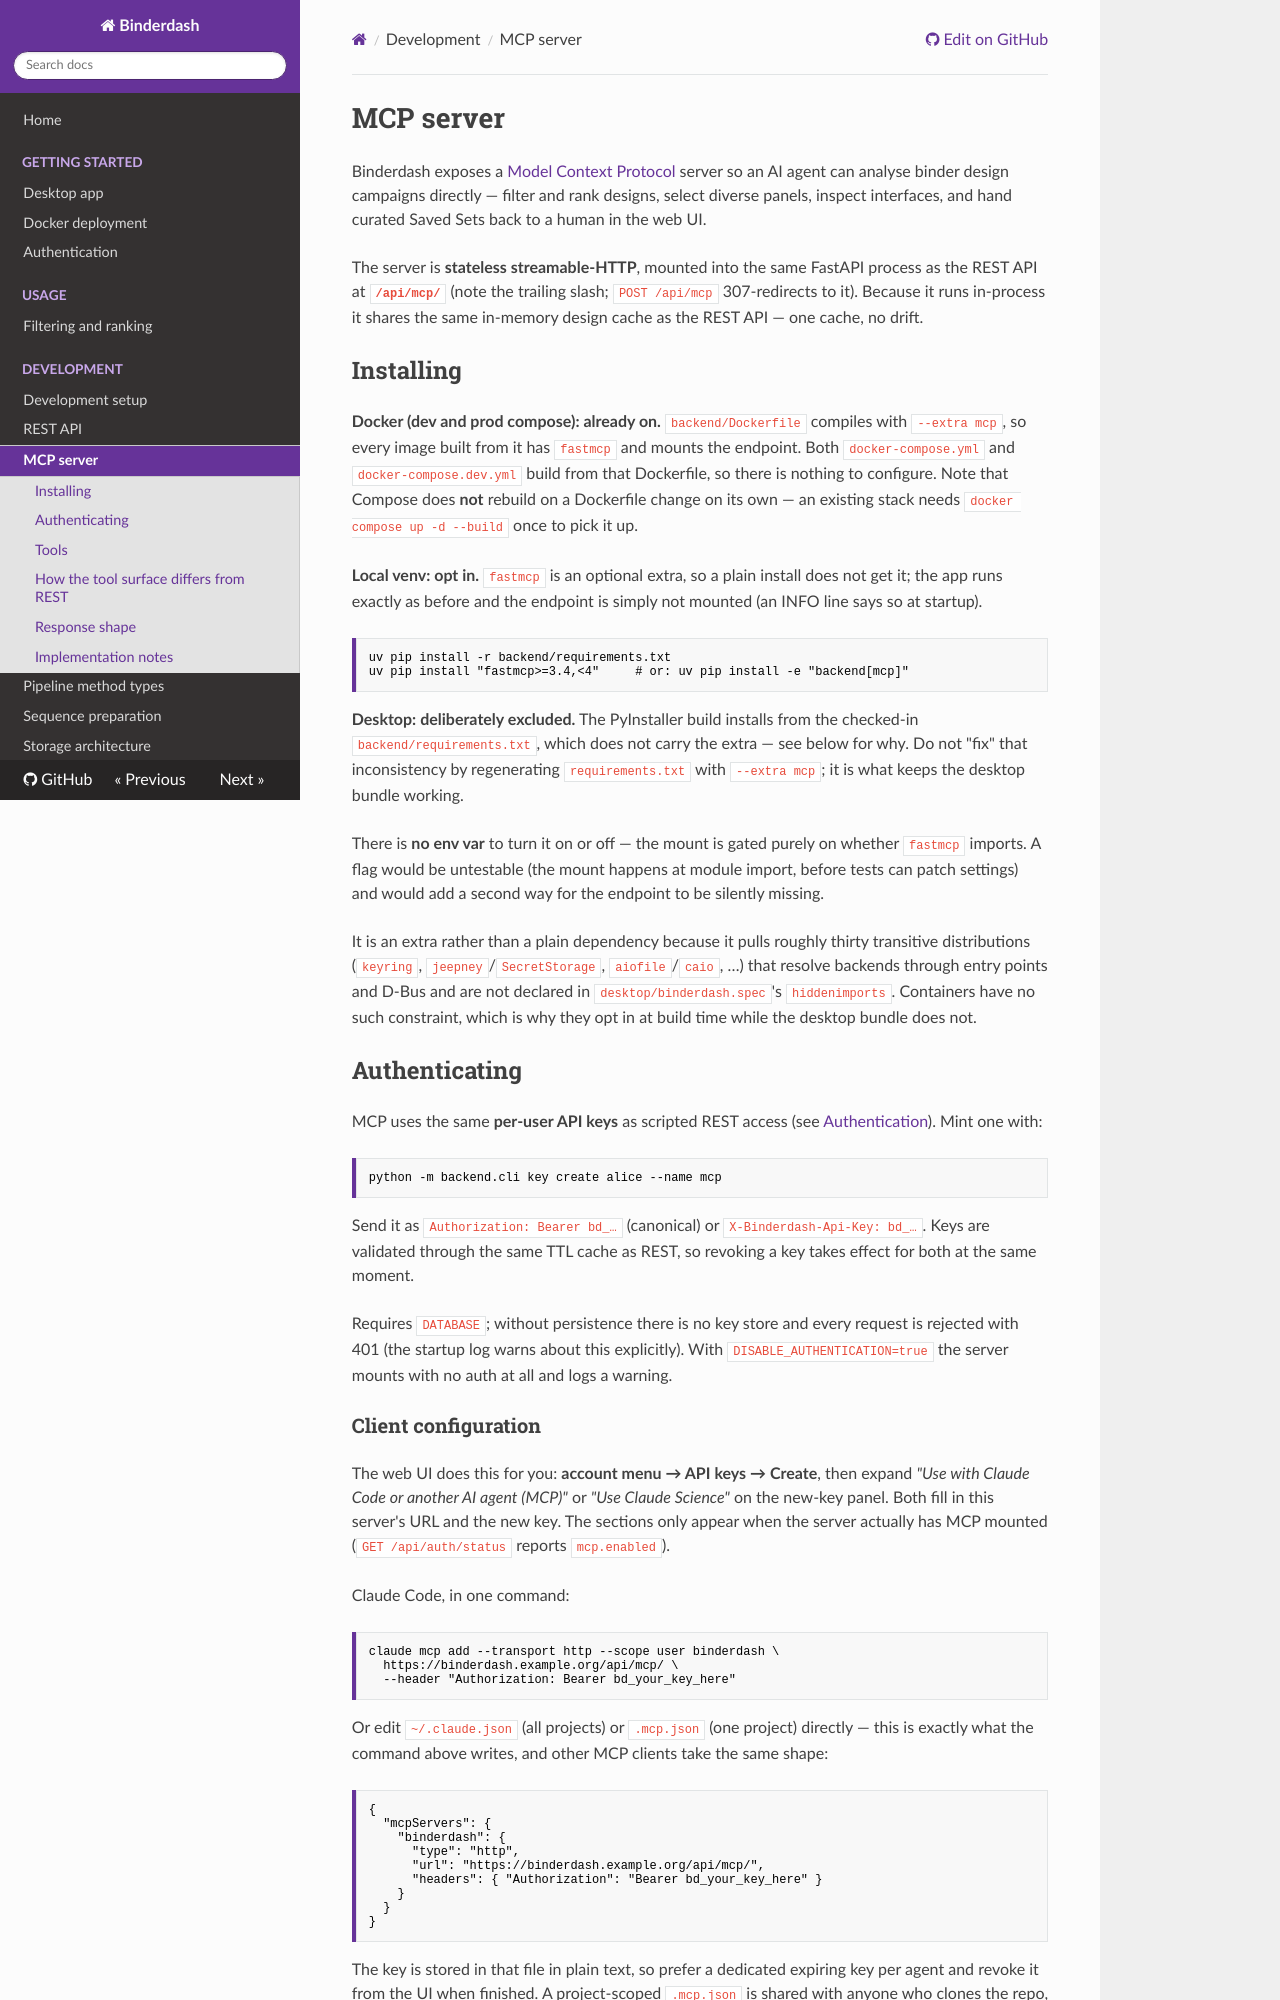

repository: pansapiens/binderdash · page: develop/development/mcp/index.html · generator: mkdocs

# MCP server

Binderdash exposes a [Model Context Protocol](https://modelcontextprotocol.io) server so
an AI agent can analyse binder design campaigns directly — filter and rank designs,
select diverse panels, inspect interfaces, and hand curated Saved Sets back to a human in
the web UI.

The server is **stateless streamable-HTTP**, mounted into the same FastAPI process as the
REST API at **`/api/mcp/`** (note the trailing slash; `POST /api/mcp` 307-redirects to
it). Because it runs in-process it shares the same in-memory design cache as the REST
API — one cache, no drift.

## Installing

**Docker (dev and prod compose): already on.** `backend/Dockerfile` compiles with
`--extra mcp`, so every image built from it has `fastmcp` and mounts the endpoint. Both
`docker-compose.yml` and `docker-compose.dev.yml` build from that Dockerfile, so there is
nothing to configure. Note that Compose does **not** rebuild on a Dockerfile change on its
own — an existing stack needs `docker compose up -d --build` once to pick it up.

**Local venv: opt in.** `fastmcp` is an optional extra, so a plain install does not get
it; the app runs exactly as before and the endpoint is simply not mounted (an INFO line
says so at startup).

```bash
uv pip install -r backend/requirements.txt
uv pip install "fastmcp>=3.4,<4"     # or: uv pip install -e "backend[mcp]"
```

**Desktop: deliberately excluded.** The PyInstaller build installs from the checked-in
`backend/requirements.txt`, which does not carry the extra — see below for why. Do not
"fix" that inconsistency by regenerating `requirements.txt` with `--extra mcp`; it is
what keeps the desktop bundle working.

There is **no env var** to turn it on or off — the mount is gated purely on whether
`fastmcp` imports. A flag would be untestable (the mount happens at module import,
before tests can patch settings) and would add a second way for the endpoint to be
silently missing.

It is an extra rather than a plain dependency because it pulls roughly thirty transitive
distributions (`keyring`, `jeepney`/`SecretStorage`, `aiofile`/`caio`, …) that resolve
backends through entry points and D-Bus and are not declared in
`desktop/binderdash.spec`'s `hiddenimports`. Containers have no such constraint, which is
why they opt in at build time while the desktop bundle does not.

## Authenticating

MCP uses the same **per-user API keys** as scripted REST access (see
[Authentication](../setup/authentication.md)). Mint one with:

```bash
python -m backend.cli key create alice --name mcp
```

Send it as `Authorization: Bearer bd_…` (canonical) or `X-Binderdash-Api-Key: bd_…`.
Keys are validated through the same TTL cache as REST, so revoking a key takes effect
for both at the same moment.

Requires `DATABASE`; without persistence there is no key store and every request is
rejected with 401 (the startup log warns about this explicitly). With
`DISABLE_AUTHENTICATION=true` the server mounts with no auth at all and logs a warning.
